Run: headless pygame with SDL's dummy video driver; simulated clock (each Clock.tick advances the game by its frame time, no real sleeping); random seed 0; keys injected as events and as key.get_pressed() state; no mouse input.
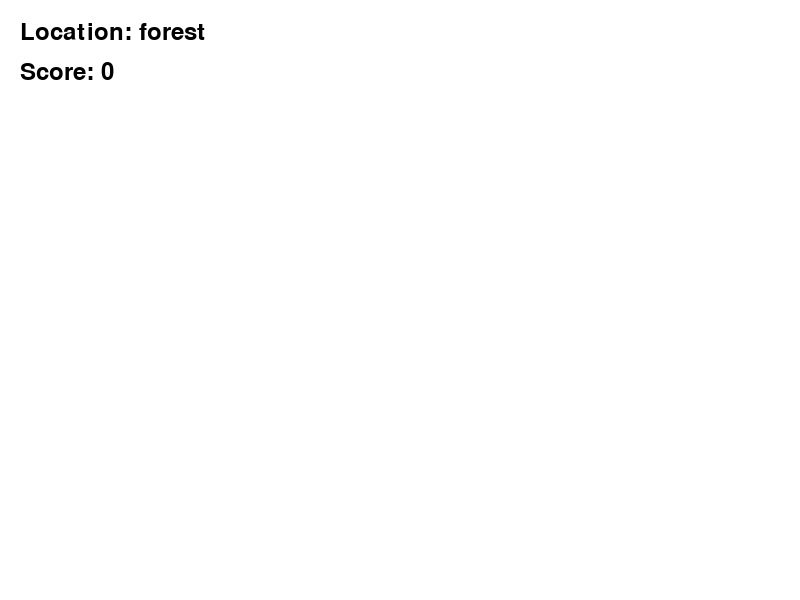
Frame 1 of 4 · flips 1–60 · no input
Frame 2 of 4 · flips 61–180 · tapped SPACE, RETURN · held RIGHT (→), D · screen unchanged from frame 1, image omitted
Frame 3 of 4 · flips 181–300 · held DOWN (↓), S · screen unchanged from frame 2, image omitted
Frame 4 of 4 · flips 301–420 · held LEFT (←), A, UP (↑), W · screen unchanged from frame 3, image omitted

The pygame program that drew these frames:

# Module 6: Pygame starter for YOUR game.
# This repository continues into Modules 7 and 8 -- this file becomes your game.
#
# Required behavior for this milestone:
#   - An 800x600 window opens, titled with YOUR game name.
#   - The window STAYS OPEN until the player closes it (a real game loop).
#   - The window closes cleanly (no error) when the player quits.
#
# Plan first (README game concept + features), AI review second, code third.

import pygame

pygame.init()

screen = pygame.display.set_mode((800, 600))
pygame.display.set_caption("Adventure Game")

player = {
    "location": "forest",
    "score": 0,
    "items": []
}

world = {
    "forest": ["key"],
    "cave": ["map"]
}

font = pygame.font.Font(None, 36)
running = True

while running:
    for event in pygame.event.get():
        if event.type == pygame.QUIT:
            running = False

    screen.fill((255, 255, 255))
    location_text = font.render("Location: " + player["location"], True, (0, 0, 0))
    screen.blit(location_text, (20, 20))
    score_text = font.render("Score: " + str(player["score"]), True, (0, 0, 0))
    screen.blit(score_text, (20, 60))
    pygame.display.flip()

pygame.quit()
